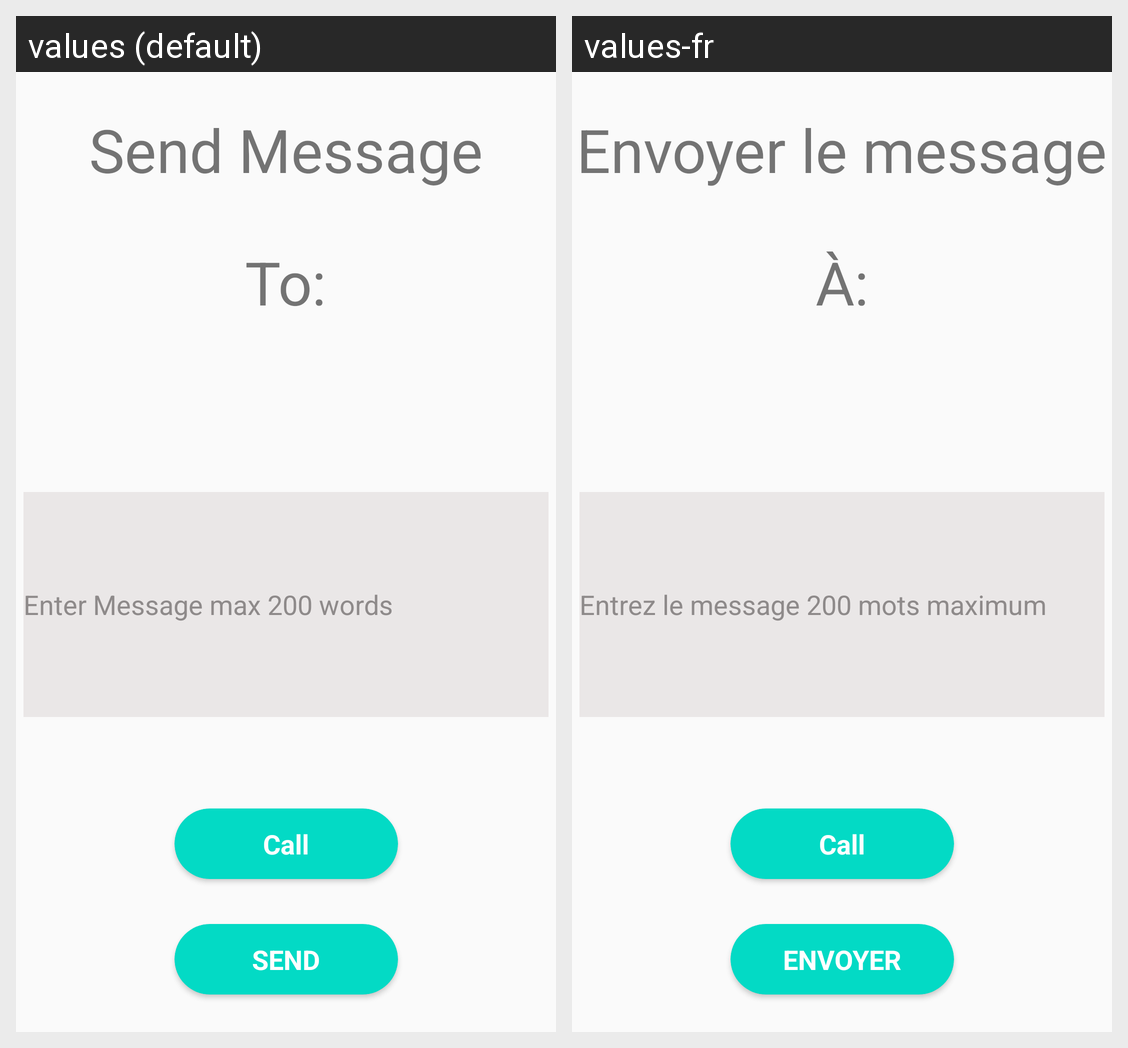

For this localized Android screen grid, give each drawn string resource with its value in every locale shown.
Android screen res/layout/message_layout.xml rendered under 2 locales, left to right: values (default), values-fr. Device: Nexus 5 (rendered at 1080×1920; each locale shown at half size, 540×960, under a caption strip naming it); theme AppTheme.
Strings drawn on this screen, with the default value and each locale's value (text and hints the layout hard-codes, and strings that could not be matched under every locale, appear in the picture but are not listed):

send_message
  values: Send Message
  values-fr: Envoyer le message

to
  values: To:
  values-fr: À:

enter_message_max_200_words
  values: Enter Message max 200 words
  values-fr: Entrez le message 200 mots maximum

send
  values: SEND
  values-fr: ENVOYER
